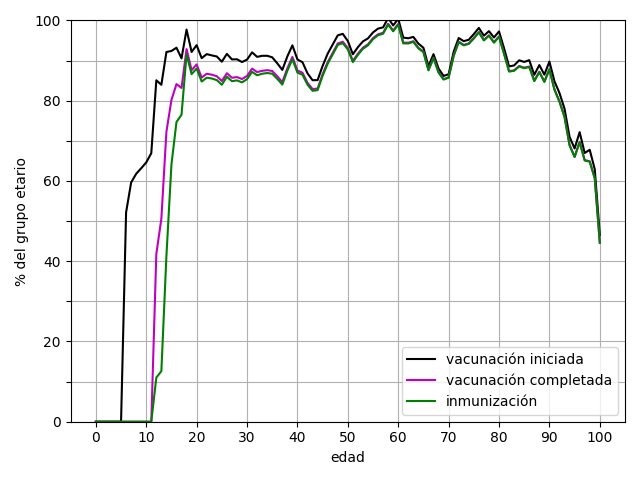

The file beside this chart, header and first rows:
edad, primera dosis, segunda dosis, única dosis, vacunación iniciada, vacunación completada, inmunización
0, 0.0, 0.0, 0.0, 0.0, 0.0, 0.0
1, 0.0, 0.0, 0.0, 0.0, 0.0, 0.0
2, 0.0, 0.0, 0.0, 0.0, 0.0, 0.0
3, 0.0, 0.0, 0.0, 0.0, 0.0, 0.0
4, 0.0, 0.0, 0.0, 0.0, 0.0, 0.0
5, 0.0, 0.0, 0.0, 0.0, 0.0, 0.0
6, 52.18, 0.0, 0.0, 52.18, 0.0, 0.0
7, 59.61, 0.0, 0.0, 59.61, 0.0, 0.0
8, 61.79, 0.0, 0.0, 61.79, 0.0, 0.0
9, 63.17, 0.0, 0.0, 63.17, 0.0, 0.0
10, 64.63, 0.0, 0.0, 64.63, 0.0, 0.0
11, 66.93, 0.0, 0.0, 66.93, 0.0, 0.0
12, 85.1, 41.81, 0.0, 85.1, 41.81, 10.99
13, 83.97, 50.6, 0.0, 83.97, 50.6, 12.61
14, 92.15, 72.27, 0.0, 92.15, 72.27, 41.24
15, 92.4, 80.21, 0.0, 92.4, 80.21, 64.12
16, 93.22, 84.15, 0.0, 93.22, 84.15, 74.72
17, 90.56, 83.19, 0.0, 90.56, 83.19, 76.5
18, 66.08, 61.22, 31.66, 97.74, 92.88, 91.53
19, 77.72, 73.17, 14.44, 92.16, 87.61, 86.63
20, 85.93, 81.13, 7.918, 93.85, 89.05, 88.03
21, 83.83, 79, 6.78, 90.61, 85.78, 84.78
22, 83.39, 78.5, 8.23, 91.62, 86.73, 85.73
23, 78.32, 73.51, 12.99, 91.3, 86.49, 85.55
24, 81.23, 76.3, 9.802, 91.03, 86.1, 85.14
25, 81.68, 76.87, 8.05, 89.73, 84.92, 83.99
26, 85.92, 81.1, 5.759, 91.68, 86.86, 85.98
27, 85.06, 80.49, 5.242, 90.3, 85.73, 84.88
28, 85.33, 80.89, 5.006, 90.33, 85.9, 85.07
29, 84.84, 80.6, 4.811, 89.65, 85.41, 84.58
30, 85.79, 81.72, 4.464, 90.26, 86.18, 85.37
31, 87.77, 83.7, 4.293, 92.06, 88, 87.19
32, 86.79, 83, 4.149, 90.94, 87.15, 86.35
33, 87.12, 83.38, 4.08, 91.2, 87.46, 86.73
34, 87.23, 83.65, 3.972, 91.21, 87.62, 86.91
35, 87.01, 83.62, 3.811, 90.82, 87.43, 86.74
36, 85.73, 82.51, 3.597, 89.32, 86.11, 85.46
37, 84.3, 81.24, 3.396, 87.69, 84.64, 84.03
38, 87.7, 84.73, 3.36, 91.06, 88.09, 87.48
39, 90.38, 87.5, 3.43, 93.81, 90.93, 90.34
40, 87.12, 84.36, 3.169, 90.29, 87.53, 87.01
41, 86.57, 83.95, 3.038, 89.61, 86.99, 86.49
42, 83.95, 81.6, 2.872, 86.82, 84.47, 84.01
43, 82.48, 80.28, 2.646, 85.13, 82.93, 82.48
44, 82.57, 80.46, 2.568, 85.13, 83.03, 82.64
45, 86.34, 84.28, 2.346, 88.69, 86.63, 86.24
46, 89.28, 87.17, 2.445, 91.73, 89.61, 89.22
47, 91.71, 89.62, 2.296, 94.01, 91.92, 91.54
48, 94.09, 92.06, 2.213, 96.3, 94.27, 93.91
49, 94.58, 92.62, 2.095, 96.67, 94.71, 94.36
50, 92.9, 91.13, 1.981, 94.88, 93.11, 92.79
51, 89.77, 88.13, 1.816, 91.59, 89.94, 89.63
52, 91.58, 89.96, 1.771, 93.36, 91.73, 91.45
53, 93.1, 91.54, 1.695, 94.8, 93.23, 92.95
54, 93.95, 92.47, 1.591, 95.54, 94.06, 93.81
55, 95.52, 94.1, 1.505, 97.03, 95.61, 95.35
56, 96.52, 95.1, 1.463, 97.98, 96.56, 96.33
57, 96.94, 95.58, 1.352, 98.29, 96.93, 96.7
58, 99.26, 97.83, 1.357, 100.6, 99.19, 98.97
59, 97.53, 96.27, 1.241, 98.77, 97.51, 97.3
... 41 more rows
